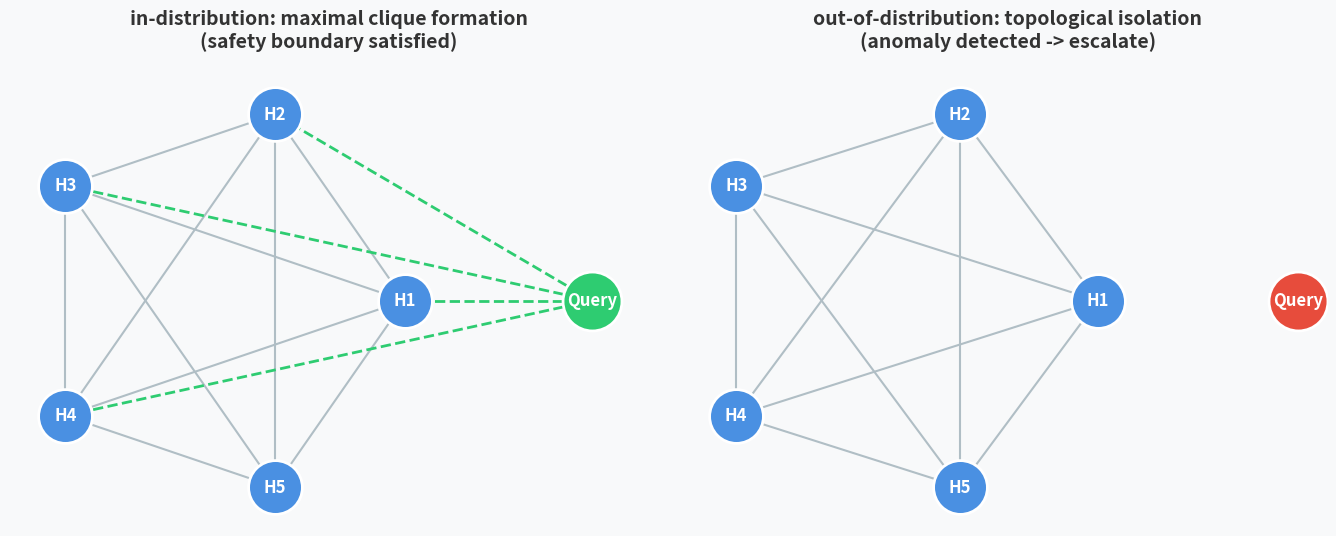

Here is the Python script that generated this plot:
import networkx as nx
import matplotlib.pyplot as plt
import numpy as np

def plot_beautiful_clique():
    # use a subtle, clean background color
    fig, axes = plt.subplots(1, 2, figsize=(14, 6), facecolor='#f8f9fa')
    
    # 1. define the base historical clique (fully connected K_5 graph)
    hist_nodes = [f"H{i}" for i in range(1, 6)]
    g_base = nx.complete_graph(len(hist_nodes))
    g_base = nx.relabel_nodes(g_base, {i: hist_nodes[i] for i in range(len(hist_nodes))})
    
    # 2. lock the geometry so it stays identical across both plots
    pos = nx.circular_layout(hist_nodes)
    # shift the historical cluster to the left
    for k in pos:
        pos[k] = pos[k] - np.array([0.5, 0])
        
    # hardcode the query node position on the right
    pos['Query'] = np.array([1.5, 0]) 
    
    # --- left plot: in-distribution ---
    ax1 = axes[0]
    g_in = g_base.copy()
    g_in.add_node('Query')
    
    # query successfully connects to historical nodes
    query_edges = [('Query', 'H1'), ('Query', 'H2'), ('Query', 'H3'), ('Query', 'H4')]
    g_in.add_edges_from(query_edges)
    
    # draw historical nodes (blue) and edges (light grey)
    nx.draw_networkx_nodes(g_in, pos, nodelist=hist_nodes, node_color='#4A90E2', 
                           node_size=1500, edgecolors='white', linewidths=2, ax=ax1)
    nx.draw_networkx_edges(g_in, pos, edgelist=g_base.edges(), edge_color='#B0BEC5', 
                           width=1.5, ax=ax1)
    
    # draw query node (green) and dashed connection edges
    nx.draw_networkx_nodes(g_in, pos, nodelist=['Query'], node_color='#2ECC71', 
                           node_size=1800, edgecolors='white', linewidths=2, ax=ax1)
    nx.draw_networkx_edges(g_in, pos, edgelist=query_edges, edge_color='#2ECC71', 
                           width=2, style='dashed', ax=ax1)
    
    nx.draw_networkx_labels(g_in, pos, font_color='white', font_weight='bold', font_size=12, ax=ax1)
    
    ax1.set_title("in-distribution: maximal clique formation\n(safety boundary satisfied)", 
                  fontsize=14, fontweight='bold', color='#333333', pad=20)
    ax1.axis('off')
    
    # --- right plot: out-of-distribution ---
    ax2 = axes[1]
    g_ood = g_base.copy()
    g_ood.add_node('Query')
    
    # draw historical nodes and edges exactly as before
    nx.draw_networkx_nodes(g_ood, pos, nodelist=hist_nodes, node_color='#4A90E2', 
                           node_size=1500, edgecolors='white', linewidths=2, ax=ax2)
    nx.draw_networkx_edges(g_ood, pos, edgelist=g_base.edges(), edge_color='#B0BEC5', 
                           width=1.5, ax=ax2)
    
    # draw isolated query node (red), no edges
    nx.draw_networkx_nodes(g_ood, pos, nodelist=['Query'], node_color='#E74C3C', 
                           node_size=1800, edgecolors='white', linewidths=2, ax=ax2)
    
    nx.draw_networkx_labels(g_ood, pos, font_color='white', font_weight='bold', font_size=12, ax=ax2)
    
    ax2.set_title("out-of-distribution: topological isolation\n(anomaly detected -> escalate)", 
                  fontsize=14, fontweight='bold', color='#333333', pad=20)
    ax2.axis('off')
    
    # finalize and save
    plt.tight_layout(pad=3.0)
    plt.savefig("improved_clique.png", dpi=300, bbox_inches='tight', facecolor=fig.get_facecolor())
    print("visualization saved to improved_clique.png")
    plt.show()

if __name__ == "__main__":
    plot_beautiful_clique()
